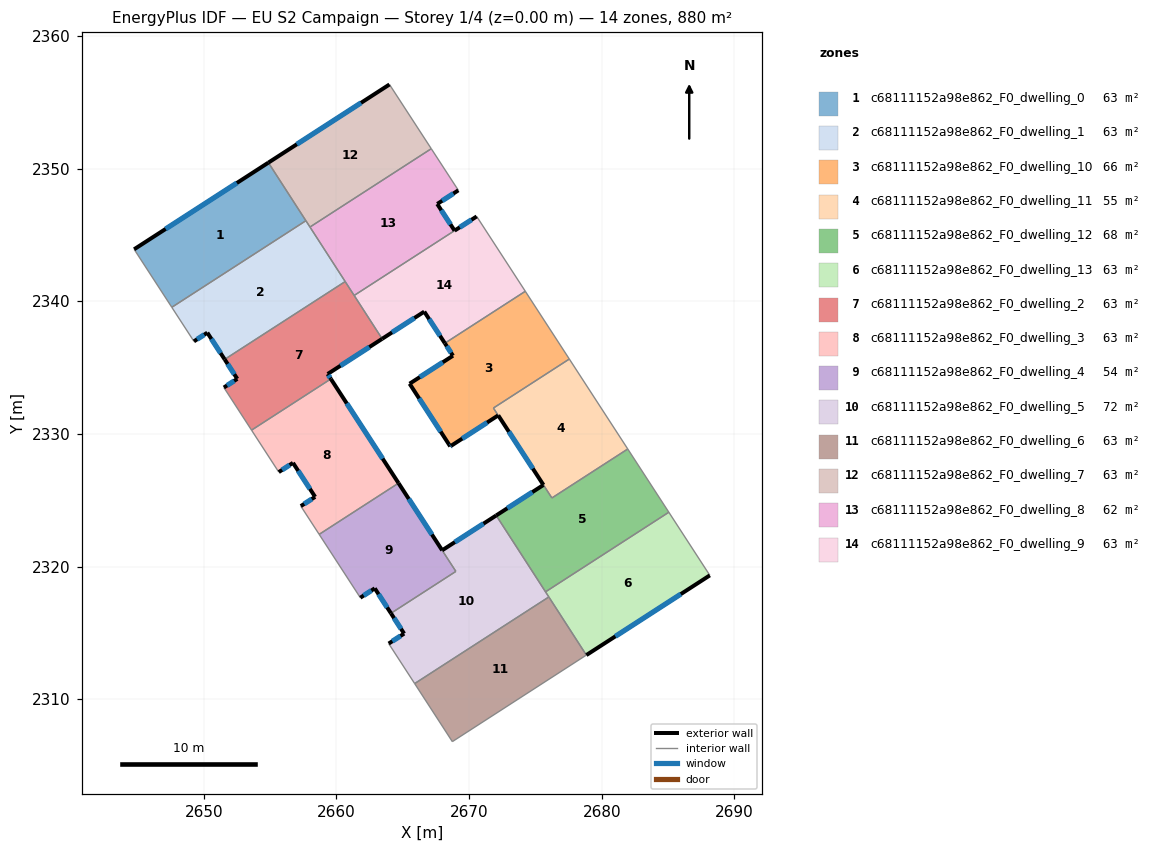
=== STOREY PLAN SPEC (per zone: floor XY polygon, exterior-wall plan segments, windows/doors) ===
zone 1: c68111152a98e862_F0_dwelling_0  (62.7 m²)
  floor: (2654.88, 2350.44) (2657.70, 2346.07) (2647.60, 2339.54) (2644.76, 2343.91)
  exterior wall: (2654.88, 2350.44) – (2644.76, 2343.91)  [12.0 m]
    window: (2652.50, 2348.91) – (2647.13, 2345.45)  [10.2 m²]
  interior walls: 3
zone 2: c68111152a98e862_F0_dwelling_1  (62.8 m²)
  floor: (2657.70, 2346.07) (2660.66, 2341.48) (2651.58, 2335.61) (2650.27, 2337.63) (2649.26, 2336.97) (2647.60, 2339.54)
  exterior wall: (2650.27, 2337.63) – (2651.58, 2335.61)  [2.4 m]
    window: (2650.58, 2337.15) – (2651.27, 2336.09)  [2.0 m²]
  exterior wall: (2649.26, 2336.97) – (2650.27, 2337.63)  [1.2 m]
    window: (2649.50, 2337.13) – (2650.04, 2337.47)  [1.0 m²]
  interior walls: 5
zone 3: c68111152a98e862_F0_dwelling_10  (66.1 m²)
  floor: (2674.24, 2340.75) (2677.56, 2335.64) (2671.84, 2331.95) (2672.20, 2331.39) (2668.66, 2329.10) (2668.58, 2329.06) (2665.52, 2333.78) (2668.79, 2335.89) (2668.18, 2336.83)
  exterior wall: (2668.58, 2329.06) – (2668.66, 2329.10)  [0.1 m]
    window: (2668.60, 2329.07) – (2668.64, 2329.09)  [0.1 m²]
  exterior wall: (2665.52, 2333.78) – (2668.58, 2329.06)  [5.6 m]
    window: (2666.24, 2332.67) – (2667.86, 2330.17)  [4.8 m²]
  exterior wall: (2668.79, 2335.89) – (2665.52, 2333.78)  [3.9 m]
    window: (2668.02, 2335.40) – (2666.29, 2334.28)  [3.3 m²]
  exterior wall: (2668.18, 2336.83) – (2668.79, 2335.89)  [1.1 m]
    window: (2668.32, 2336.61) – (2668.65, 2336.11)  [0.9 m²]
  exterior wall: (2668.66, 2329.10) – (2672.20, 2331.39)  [4.2 m]
    window: (2669.49, 2329.64) – (2671.37, 2330.85)  [3.6 m²]
  interior walls: 4
zone 4: c68111152a98e862_F0_dwelling_11  (55.0 m²)
  floor: (2677.56, 2335.64) (2681.96, 2328.86) (2676.25, 2325.17) (2671.84, 2331.95)
  exterior wall: (2672.20, 2331.39) – (2675.61, 2326.15)  [6.3 m]
    window: (2673.00, 2330.16) – (2674.81, 2327.38)  [5.3 m²]
  interior walls: 5
zone 5: c68111152a98e862_F0_dwelling_12  (67.8 m²)
  floor: (2681.96, 2328.86) (2685.06, 2324.09) (2675.77, 2318.09) (2672.05, 2323.85) (2675.61, 2326.15) (2676.25, 2325.17)
  exterior wall: (2675.61, 2326.15) – (2672.05, 2323.85)  [4.2 m]
    window: (2674.77, 2325.61) – (2672.88, 2324.39)  [3.6 m²]
  interior walls: 5
zone 6: c68111152a98e862_F0_dwelling_13  (62.8 m²)
  floor: (2685.06, 2324.09) (2688.15, 2319.33) (2678.84, 2313.33) (2675.77, 2318.09)
  exterior wall: (2678.84, 2313.33) – (2688.15, 2319.33)  [11.1 m]
    window: (2681.03, 2314.74) – (2685.97, 2317.92)  [9.3 m²]
  interior walls: 4
zone 7: c68111152a98e862_F0_dwelling_2  (62.8 m²)
  floor: (2660.66, 2341.48) (2663.45, 2337.16) (2659.34, 2334.51) (2659.59, 2334.14) (2653.61, 2330.28) (2651.52, 2333.49) (2652.53, 2334.15) (2651.58, 2335.61)
  exterior wall: (2659.34, 2334.51) – (2663.45, 2337.16)  [4.9 m]
    window: (2660.31, 2335.13) – (2662.49, 2336.54)  [4.1 m²]
  exterior wall: (2659.59, 2334.14) – (2659.34, 2334.51)  [0.4 m]
    window: (2659.53, 2334.23) – (2659.40, 2334.42)  [0.4 m²]
  exterior wall: (2652.53, 2334.15) – (2651.52, 2333.49)  [1.2 m]
    window: (2652.29, 2333.99) – (2651.76, 2333.65)  [1.0 m²]
  exterior wall: (2651.58, 2335.61) – (2652.53, 2334.15)  [1.7 m]
    window: (2651.80, 2335.27) – (2652.31, 2334.49)  [1.5 m²]
  interior walls: 5
zone 8: c68111152a98e862_F0_dwelling_3  (62.8 m²)
  floor: (2659.59, 2334.14) (2664.69, 2326.29) (2658.70, 2322.42) (2657.32, 2324.55) (2658.40, 2325.25) (2656.73, 2327.82) (2655.66, 2327.12) (2653.61, 2330.28)
  exterior wall: (2655.66, 2327.12) – (2656.73, 2327.82)  [1.3 m]
    window: (2655.91, 2327.28) – (2656.48, 2327.65)  [1.1 m²]
  exterior wall: (2664.69, 2326.29) – (2659.59, 2334.14)  [9.4 m]
    window: (2663.49, 2328.13) – (2660.78, 2332.30)  [7.9 m²]
  exterior wall: (2658.40, 2325.25) – (2657.32, 2324.55)  [1.3 m]
    window: (2658.15, 2325.09) – (2657.57, 2324.72)  [1.1 m²]
  exterior wall: (2656.73, 2327.82) – (2658.40, 2325.25)  [3.1 m]
    window: (2657.12, 2327.21) – (2658.01, 2325.85)  [2.6 m²]
  interior walls: 4
zone 9: c68111152a98e862_F0_dwelling_4  (53.6 m²)
  floor: (2664.69, 2326.29) (2669.01, 2319.63) (2664.11, 2316.47) (2662.89, 2318.36) (2661.81, 2317.65) (2658.70, 2322.42)
  exterior wall: (2662.89, 2318.36) – (2664.11, 2316.47)  [2.2 m]
    window: (2663.18, 2317.91) – (2663.83, 2316.92)  [1.9 m²]
  exterior wall: (2661.81, 2317.65) – (2662.89, 2318.36)  [1.3 m]
    window: (2662.06, 2317.82) – (2662.64, 2318.19)  [1.1 m²]
  exterior wall: (2667.97, 2321.22) – (2664.69, 2326.29)  [6.0 m]
    window: (2667.20, 2322.41) – (2665.46, 2325.10)  [5.1 m²]
  interior walls: 4
zone 10: c68111152a98e862_F0_dwelling_5  (71.9 m²)
  floor: (2672.05, 2323.85) (2676.02, 2317.71) (2665.90, 2311.18) (2663.94, 2314.19) (2665.11, 2314.94) (2664.11, 2316.47) (2669.01, 2319.63) (2667.97, 2321.22)
  exterior wall: (2672.05, 2323.85) – (2667.97, 2321.22)  [4.8 m]
    window: (2671.09, 2323.23) – (2668.93, 2321.84)  [4.1 m²]
  exterior wall: (2665.11, 2314.94) – (2663.94, 2314.19)  [1.4 m]
    window: (2664.83, 2314.77) – (2664.22, 2314.37)  [1.2 m²]
  exterior wall: (2664.11, 2316.47) – (2665.11, 2314.94)  [1.8 m]
    window: (2664.35, 2316.11) – (2664.87, 2315.30)  [1.5 m²]
  interior walls: 6
zone 11: c68111152a98e862_F0_dwelling_6  (62.7 m²)
  floor: (2676.02, 2317.71) (2678.84, 2313.33) (2668.74, 2306.80) (2665.90, 2311.18)
  interior walls: 4
zone 12: c68111152a98e862_F0_dwelling_7  (62.8 m²)
  floor: (2664.00, 2356.34) (2667.15, 2351.49) (2658.01, 2345.59) (2654.88, 2350.44)
  exterior wall: (2664.00, 2356.34) – (2654.88, 2350.44)  [10.9 m]
    window: (2661.86, 2354.95) – (2657.02, 2351.83)  [9.2 m²]
  interior walls: 4
zone 13: c68111152a98e862_F0_dwelling_8  (62.3 m²)
  floor: (2667.15, 2351.49) (2669.20, 2348.36) (2667.60, 2347.33) (2668.91, 2345.32) (2661.34, 2340.43) (2658.01, 2345.59)
  exterior wall: (2667.60, 2347.33) – (2669.20, 2348.36)  [1.9 m]
    window: (2667.98, 2347.57) – (2668.82, 2348.12)  [1.6 m²]
  exterior wall: (2668.91, 2345.32) – (2667.60, 2347.33)  [2.4 m]
    window: (2668.60, 2345.79) – (2667.91, 2346.86)  [2.0 m²]
  interior walls: 5
zone 14: c68111152a98e862_F0_dwelling_9  (63.3 m²)
  floor: (2670.58, 2346.39) (2674.24, 2340.75) (2668.18, 2336.83) (2666.63, 2339.21) (2663.45, 2337.16) (2661.34, 2340.43) (2668.91, 2345.32)
  exterior wall: (2666.63, 2339.21) – (2668.18, 2336.83)  [2.8 m]
    window: (2666.99, 2338.65) – (2667.81, 2337.39)  [2.4 m²]
  exterior wall: (2663.45, 2337.16) – (2666.63, 2339.21)  [3.8 m]
    window: (2664.20, 2337.65) – (2665.88, 2338.73)  [3.2 m²]
  exterior wall: (2670.58, 2346.39) – (2668.91, 2345.32)  [2.0 m]
    window: (2670.19, 2346.14) – (2669.30, 2345.57)  [1.7 m²]
  interior walls: 4

=== DERIVED (storey summary) ===
Building: EU S2 Campaign
Storey: 1 of 4  (floor level z = 0.00 m)
Storey gross floor area: 879.5 m²
Zones on this storey: 14
  - c68111152a98e862_F0_dwelling_0: floor 62.7 m²; exterior wall 12.0 m (36.1 m²); 1 window(s) 10.2 m²; WWR 28.1%
  - c68111152a98e862_F0_dwelling_1: floor 62.8 m²; exterior wall 3.6 m (10.8 m²); 2 window(s) 3.0 m²; WWR 28.1%
  - c68111152a98e862_F0_dwelling_10: floor 66.1 m²; exterior wall 14.9 m (44.8 m²); 5 window(s) 12.6 m²; WWR 28.1%
  - c68111152a98e862_F0_dwelling_11: floor 55.0 m²; exterior wall 6.3 m (18.8 m²); 1 window(s) 5.3 m²; WWR 28.1%
  - c68111152a98e862_F0_dwelling_12: floor 67.8 m²; exterior wall 4.2 m (12.7 m²); 1 window(s) 3.6 m²; WWR 28.1%
  - c68111152a98e862_F0_dwelling_13: floor 62.8 m²; exterior wall 11.1 m (33.2 m²); 1 window(s) 9.3 m²; WWR 28.1%
  - c68111152a98e862_F0_dwelling_2: floor 62.8 m²; exterior wall 8.3 m (24.9 m²); 4 window(s) 7.0 m²; WWR 28.1%
  - c68111152a98e862_F0_dwelling_3: floor 62.8 m²; exterior wall 15.0 m (45.0 m²); 4 window(s) 12.6 m²; WWR 28.1%
  - c68111152a98e862_F0_dwelling_4: floor 53.6 m²; exterior wall 9.6 m (28.7 m²); 3 window(s) 8.1 m²; WWR 28.1%
  - c68111152a98e862_F0_dwelling_5: floor 71.9 m²; exterior wall 8.1 m (24.2 m²); 3 window(s) 6.8 m²; WWR 28.1%
  - c68111152a98e862_F0_dwelling_6: floor 62.7 m²
  - c68111152a98e862_F0_dwelling_7: floor 62.8 m²; exterior wall 10.9 m (32.6 m²); 1 window(s) 9.2 m²; WWR 28.1%
  - c68111152a98e862_F0_dwelling_8: floor 62.3 m²; exterior wall 4.3 m (12.9 m²); 2 window(s) 3.6 m²; WWR 28.1%
  - c68111152a98e862_F0_dwelling_9: floor 63.3 m²; exterior wall 8.6 m (25.8 m²); 3 window(s) 7.3 m²; WWR 28.1%
Zone adjacency (shared interzone walls):
  - c68111152a98e862_F0_dwelling_0 ↔ c68111152a98e862_F0_dwelling_1
  - c68111152a98e862_F0_dwelling_0 ↔ c68111152a98e862_F0_dwelling_7
  - c68111152a98e862_F0_dwelling_1 ↔ c68111152a98e862_F0_dwelling_2
  - c68111152a98e862_F0_dwelling_1 ↔ c68111152a98e862_F0_dwelling_7
  - c68111152a98e862_F0_dwelling_1 ↔ c68111152a98e862_F0_dwelling_8
  - c68111152a98e862_F0_dwelling_10 ↔ c68111152a98e862_F0_dwelling_11
  - c68111152a98e862_F0_dwelling_10 ↔ c68111152a98e862_F0_dwelling_9
  - c68111152a98e862_F0_dwelling_11 ↔ c68111152a98e862_F0_dwelling_12
  - c68111152a98e862_F0_dwelling_12 ↔ c68111152a98e862_F0_dwelling_13
  - c68111152a98e862_F0_dwelling_12 ↔ c68111152a98e862_F0_dwelling_5
  - c68111152a98e862_F0_dwelling_13 ↔ c68111152a98e862_F0_dwelling_5
  - c68111152a98e862_F0_dwelling_13 ↔ c68111152a98e862_F0_dwelling_6
  - c68111152a98e862_F0_dwelling_2 ↔ c68111152a98e862_F0_dwelling_3
  - c68111152a98e862_F0_dwelling_2 ↔ c68111152a98e862_F0_dwelling_8
  - c68111152a98e862_F0_dwelling_2 ↔ c68111152a98e862_F0_dwelling_9
  - c68111152a98e862_F0_dwelling_3 ↔ c68111152a98e862_F0_dwelling_4
  - c68111152a98e862_F0_dwelling_4 ↔ c68111152a98e862_F0_dwelling_5
  - c68111152a98e862_F0_dwelling_5 ↔ c68111152a98e862_F0_dwelling_6
  - c68111152a98e862_F0_dwelling_7 ↔ c68111152a98e862_F0_dwelling_8
  - c68111152a98e862_F0_dwelling_8 ↔ c68111152a98e862_F0_dwelling_9